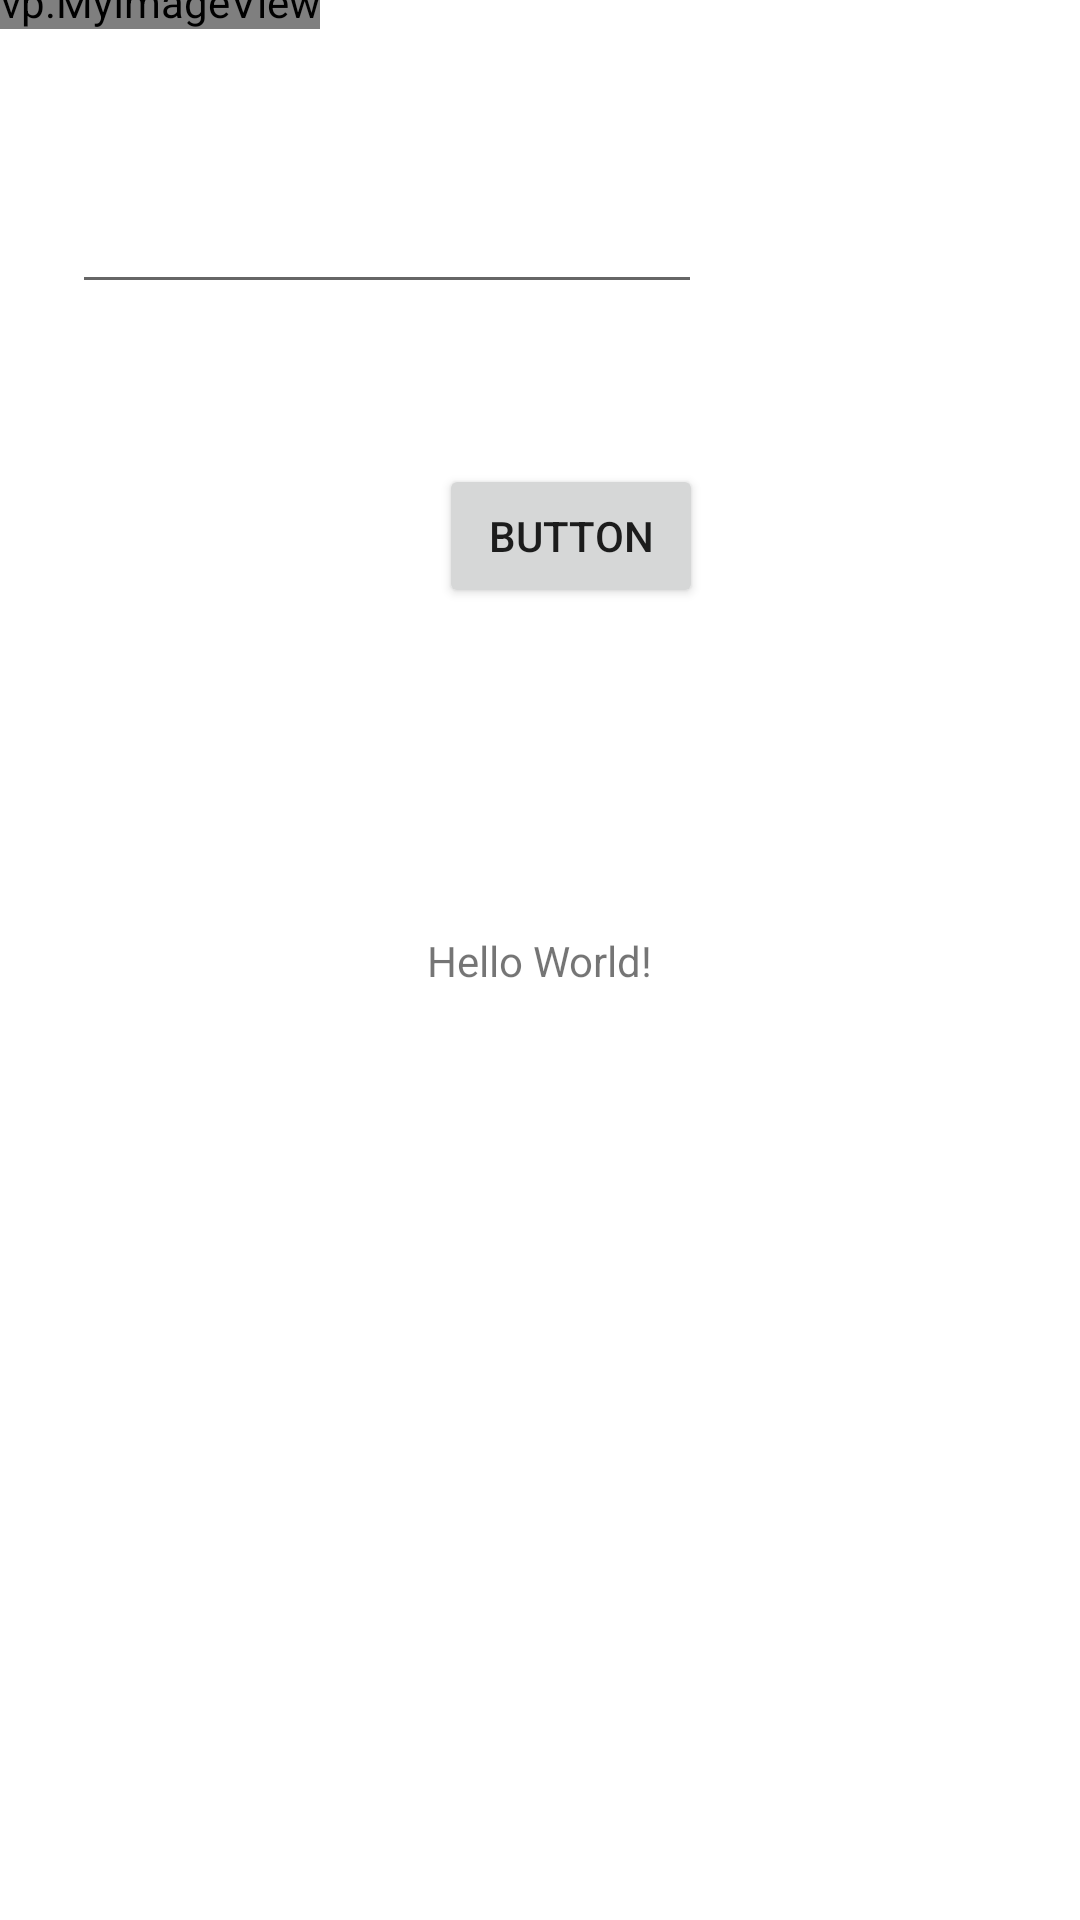

Layout XML and referenced resources for this Android screen:
<!-- AndroidManifest.xml: application theme Theme.VolvoMvp -->
<!-- res/layout/activity_main.xml -->
<?xml version="1.0" encoding="utf-8"?>
<androidx.constraintlayout.widget.ConstraintLayout xmlns:android="http://schemas.android.com/apk/res/android"
    xmlns:app="http://schemas.android.com/apk/res-auto"
    xmlns:tools="http://schemas.android.com/tools"
    android:layout_width="match_parent"
    android:layout_height="match_parent"
    tools:context=".main.MainActivity">

    <TextView
        android:id="@+id/mTextview"
        android:layout_width="wrap_content"
        android:layout_height="wrap_content"
        android:text="Hello World!"
        app:layout_constraintBottom_toBottomOf="parent"
        app:layout_constraintLeft_toLeftOf="parent"
        app:layout_constraintRight_toRightOf="parent"
        app:layout_constraintTop_toTopOf="parent" />

    <Button
        android:id="@+id/buttonMy"
        android:layout_width="wrap_content"
        android:layout_height="wrap_content"
        android:layout_marginStart="4dp"
        android:layout_marginBottom="108dp"
        android:onClick="clickHandler"
        android:text="Button"
        app:layout_constraintBottom_toTopOf="@+id/mTextview"
        app:layout_constraintStart_toStartOf="@+id/mTextview" />

    <EditText
        android:id="@+id/editTextNote"
        android:layout_width="wrap_content"
        android:layout_height="wrap_content"
        android:layout_marginStart="24dp"
        android:layout_marginTop="60dp"
        android:ems="10"
        android:inputType="textPersonName"
        app:layout_constraintStart_toStartOf="parent"
        app:layout_constraintTop_toTopOf="parent" />

    <com.next.volvomvp.MyImageView
        android:id="@+id/myImageView"
        android:layout_width="wrap_content"
        android:layout_height="wrap_content"
        app:layout_constraintBottom_toTopOf="parent"
        app:layout_constraintEnd_toStartOf="parent"
        app:layout_constraintStart_toStartOf="parent"
        app:layout_constraintTop_toTopOf="parent" />

</androidx.constraintlayout.widget.ConstraintLayout>
<!-- resources referenced by this layout -->
<resources>
  <style name="Theme.VolvoMvp" parent="Theme.MaterialComponents.DayNight.DarkActionBar">
          
          <item name="colorPrimary">@color/purple_500</item>
          <item name="colorPrimaryVariant">@color/purple_700</item>
          <item name="colorOnPrimary">@color/white</item>
          
          <item name="colorSecondary">@color/teal_200</item>
          <item name="colorSecondaryVariant">@color/teal_700</item>
          <item name="colorOnSecondary">@color/black</item>
          
          <item name="android:statusBarColor" tools:targetApi="l">?attr/colorPrimaryVariant</item>
          
      </style>
  <!-- not gathered from this repository: default colours our renderer supplied (Android Studio template values) -->
  <color name="purple_500">#FF6200EE</color>
  <color name="purple_700">#FF3700B3</color>
  <color name="teal_200">#FF03DAC5</color>
  <color name="teal_700">#FF018786</color>
  <color name="black">#FF000000</color>
  <color name="white">#FFFFFFFF</color>
</resources>
